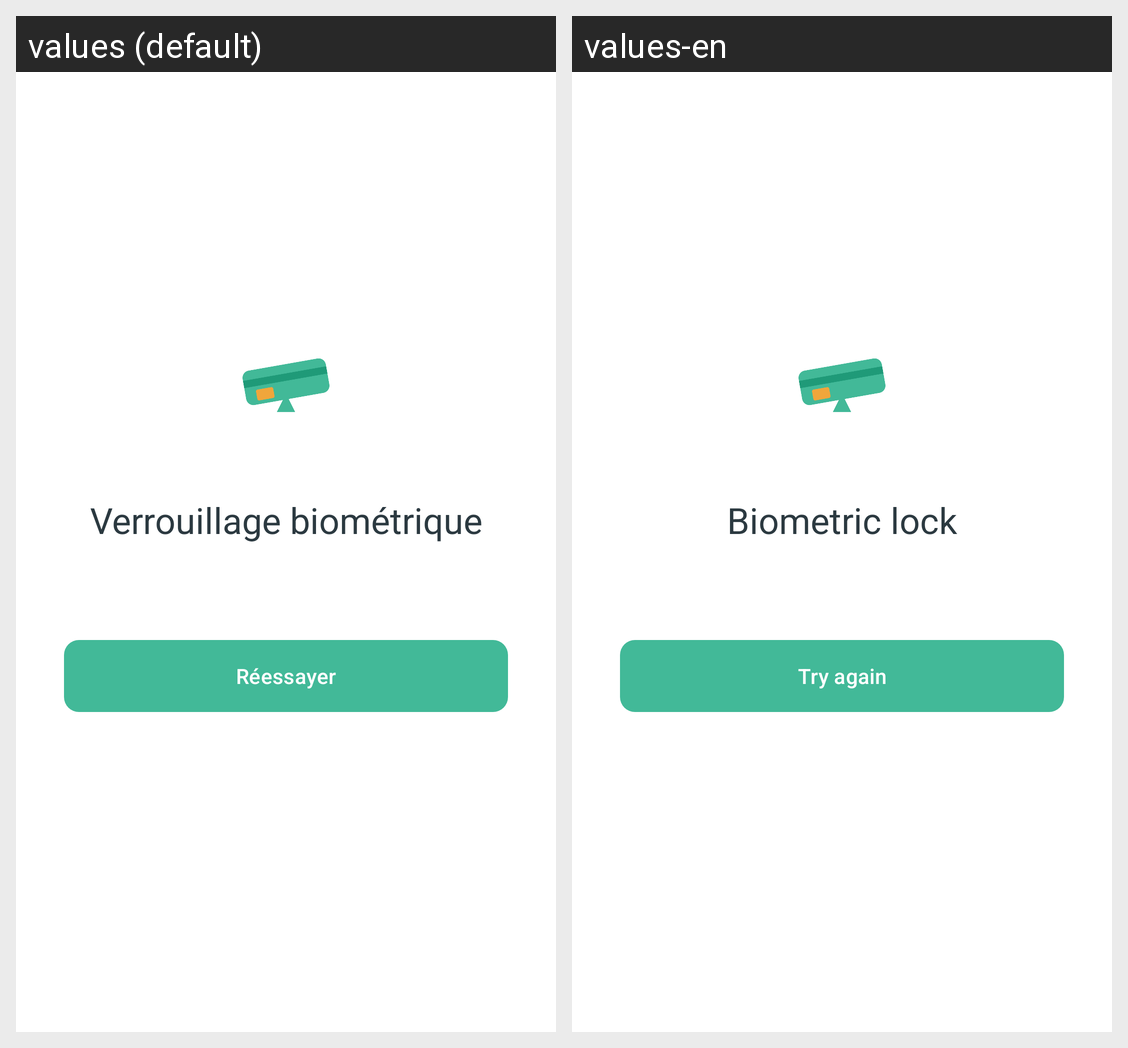

This grid shows one Android layout under two languages. Give, for every string resource on the screen, its name, the default text and each shown locale's text.
Android screen res/layout/fragment_biometric_lock.xml rendered under 2 locales, left to right: values (default), values-en. Device: Nexus 5 (rendered at 1080×1920; each locale shown at half size, 540×960, under a caption strip naming it); theme Theme.Arzikina.
Strings drawn on this screen, with the default value and each locale's value (text and hints the layout hard-codes, and strings that could not be matched under every locale, appear in the picture but are not listed):

biometric_lock_title
  values: Verrouillage biométrique
  values-en: Biometric lock

biometric_lock_retry_action
  values: Réessayer
  values-en: Try again
